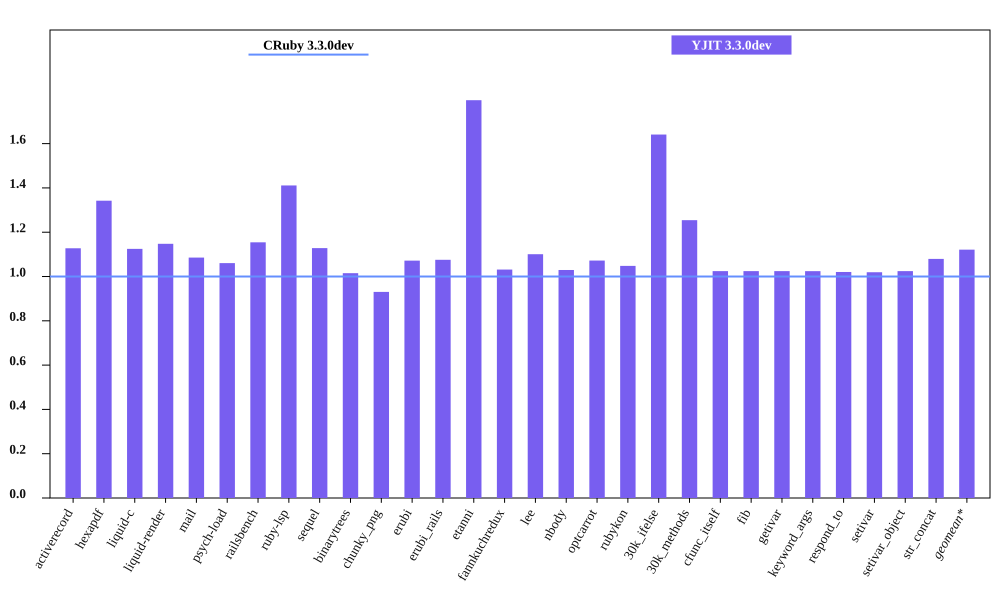

The file beside this chart, header and first rows:
bench, CRuby 3.3.0dev mem (MiB), YJIT 3.3.0dev mem (MiB), Inline Code, Outlined Code, YJIT Mem overhead
activerecord, 53.77, 60.63, 1, 1
hexapdf, 286.3, 384.4, 1, 1
liquid-c, 40.46, 45.51, 1, 1
liquid-render, 36.63, 42.04, 1, 1
mail, 48.34, 52.48, 1, 1
psych-load, 36.09, 38.27, 1, 1
railsbench, 101.6, 117.3, 3, 3
ruby-lsp, 92.43, 130.4, 4, 4
sequel, 42.59, 48.05, 1, 1
binarytrees, 29.57, 30.02, 1, 1
chunky_png, 51.39, 47.82, 1, 1
erubi, 115, 123.3, 1, 1
erubi_rails, 100.2, 107.8, 2, 2
etanni, 87.07, 156.4, 1, 1
fannkuchredux, 23.77, 24.52, 1, 1
lee, 34.13, 37.57, 1, 1
nbody, 23.76, 24.46, 1, 1
optcarrot, 58.08, 62.27, 1, 1
rubykon, 58.04, 60.83, 1, 1
30k_ifelse, 65.59, 107.6, 5, 5
30k_methods, 55.77, 69.96, 2, 2
cfunc_itself, 23.75, 24.33, 1, 1
fib, 23.75, 24.33, 1, 1
getivar, 23.76, 24.34, 1, 1
keyword_args, 23.76, 24.33, 1, 1
respond_to, 23.88, 24.37, 1, 1
setivar, 23.88, 24.34, 1, 1
setivar_object, 23.76, 24.34, 1, 1
str_concat, 106.4, 114.9, 1, 1
